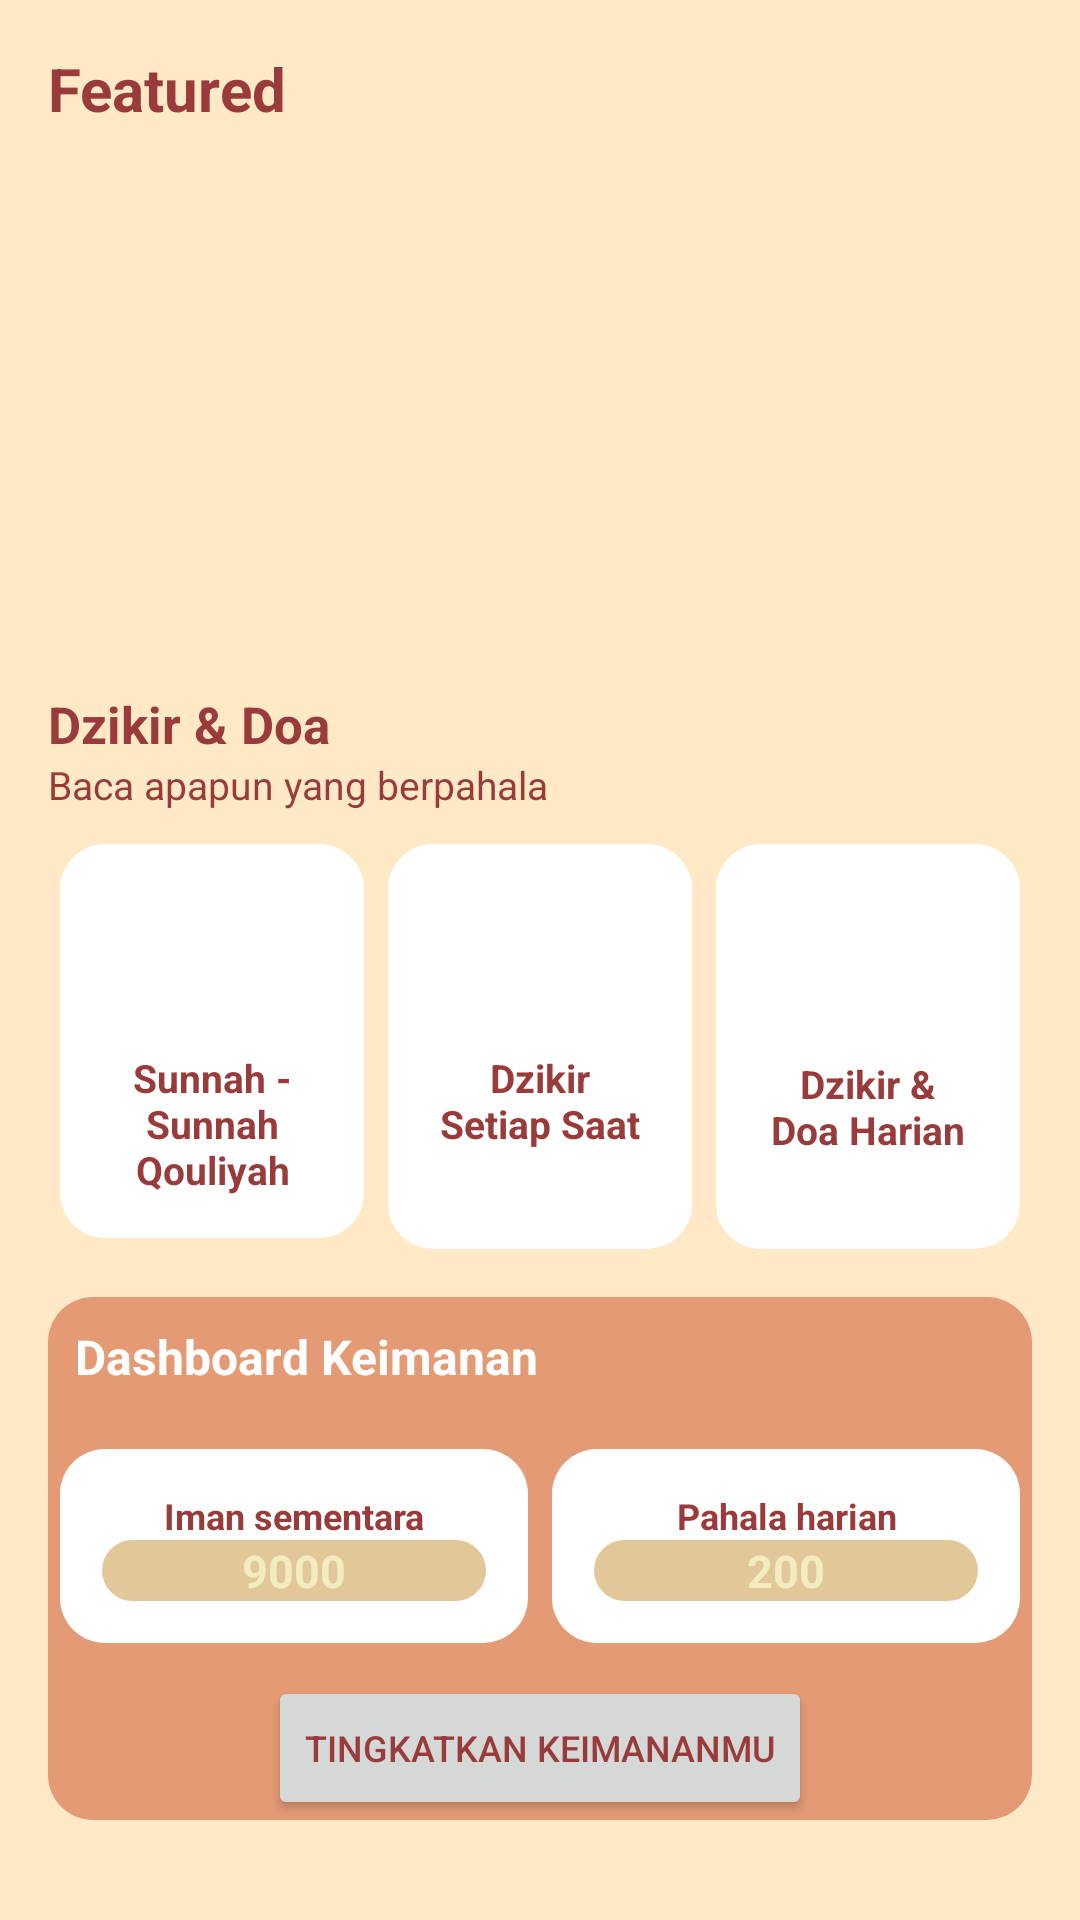

Produce the Android XML layout that renders to this screen, including the resource entries it uses.
<!-- AndroidManifest.xml: application theme Theme.Zaheed -->
<!-- res/layout/fragment_dzikir_doa.xml -->
<?xml version="1.0" encoding="utf-8"?>
<LinearLayout xmlns:android="http://schemas.android.com/apk/res/android"
    android:layout_width="match_parent"
    android:orientation="vertical"
    android:layout_height="wrap_content">


    <LinearLayout
        android:layout_width="match_parent"
        android:layout_height="match_parent"
        android:background="@color/secondd"
        android:orientation="vertical"
        android:padding="16dp">





        <TextView
            android:layout_width="match_parent"
            android:layout_height="24dp"
            android:text="@string/txt_featured_dzikir"
            android:textColor="@color/fourth"
            android:textStyle="bold"
            android:textSize="20dp"
            android:layout_marginBottom="3dp"
            />


        <LinearLayout
            android:id="@+id/ll_dzikir_pagi_petang"
            android:layout_width="match_parent"
            android:layout_height="wrap_content">
        <ImageView
            android:layout_width="wrap_content"
            android:layout_height="175dp"
            android:background="@drawable/featured_hero"
            android:layout_marginBottom="12dp"
            />
        </LinearLayout>

        <TextView
            android:layout_width="match_parent"
            android:layout_height="wrap_content"
            android:text="@string/txt_judul_fitur"
            android:textColor="@color/fourth"
            android:textSize="17sp"
            android:textStyle="bold" />
        <TextView
            android:layout_width="match_parent"
            android:layout_height="wrap_content"
            android:layout_marginBottom="11dp"
            android:text="@string/txt_sec_doa"
            android:textColor="@color/fourth"
            android:textSize="13sp" />
        
        <LinearLayout
            android:layout_width="match_parent"
            android:layout_height="135dp"
            android:layout_marginBottom="16dp"
            android:orientation="horizontal">

            <LinearLayout
                android:id="@+id/ll_dzikir_doa_shalat"
                android:layout_width="0dp"
                android:layout_weight="1"
                android:layout_height="wrap_content"
                android:background="@drawable/bg_white"
                android:orientation="vertical"
                android:layout_marginHorizontal="4dp"
                android:padding="14dp">

                <ImageView
                   android:layout_gravity="center"
                    android:layout_width="55dp"
                    android:layout_height="55dp"
                    android:contentDescription="@string/content_txt_icon_qauliyah_shalat"
                    android:src="@drawable/ic_doa" />

                <TextView
                    android:layout_width="match_parent"
                    android:layout_height="wrap_content"
                    android:layout_gravity="center"
                    android:textAlignment="center"
                    android:text="@string/txt_sunnah_qauliyah"
                    android:textColor="@color/fourth"
                    android:textSize="13sp"
                    android:textStyle="bold" />
            </LinearLayout>


            <LinearLayout
                android:id="@+id/ll_dzikir_setiap_saat"
                android:layout_width="0dp"
                android:layout_weight="1"
                android:layout_height="135dp"
                android:background="@drawable/bg_white"
                android:orientation="vertical"
                android:layout_marginHorizontal="4dp"
                android:padding="14dp">

                <ImageView
                    android:layout_gravity="center"
                    android:layout_width="55dp"
                    android:layout_height="55dp"
                    android:contentDescription="@string/content_txt_icon_dzikir_setiap_saat"
                    android:src="@drawable/ic_time" />

                <TextView
                    android:layout_width="match_parent"
                    android:layout_height="wrap_content"
                    android:layout_gravity="center"
                    android:textAlignment="center"
                    android:text="@string/txt_dzikir_setiap_saat"
                    android:textColor="@color/fourth"
                    android:textSize="13sp"
                    android:textStyle="bold" />
            </LinearLayout>
            <LinearLayout
                android:id="@+id/ll_dzikir_doa_harian"
                android:layout_width="0dp"
                android:layout_weight="1"
                android:layout_height="135dp"
                android:layout_marginBottom="16dp"
                android:background="@drawable/bg_white"
                android:orientation="vertical"
                android:layout_marginHorizontal="4dp"
                android:padding="16dp">


                <ImageView
                    android:layout_width="55dp"
                    android:layout_height="55dp"
                    android:layout_gravity="center"
                    android:contentDescription="@string/content_txt_icon_dzikir_doa_harian"
                    android:src="@drawable/ic_dzikir" />


                <TextView
                    android:layout_width="match_parent"
                    android:layout_height="wrap_content"
                    android:layout_gravity="center"
                    android:text="@string/txt_dzikir_doa_harian"
                    android:textColor="@color/fourth"
                    android:textSize="13sp"
                    android:textAlignment="center"
                    android:textStyle="bold" />
            </LinearLayout>
        </LinearLayout>



        

        <TextView
            android:layout_width="match_parent"
            android:layout_height="wrap_content"
            android:text="@string/txt_title_dashboard"
            android:background="@drawable/bg_dark_sand"
            android:padding="9dp"
            android:textSize="16sp"
            android:textColor="@color/white"
            android:textStyle="bold"
            />
        <LinearLayout
            android:layout_width="match_parent"
            android:layout_height="wrap_content"
            android:background="@drawable/bg_dark_sanda"
            android:orientation="vertical">

            <LinearLayout
                android:layout_width="match_parent"
                android:layout_height="wrap_content"
                android:layout_marginVertical="11dp"
                android:orientation="horizontal">

                <LinearLayout
                    android:layout_width="0dp"
                    android:layout_weight="1"
                    android:layout_height="wrap_content"
                    android:background="@drawable/bg_white"
                    android:orientation="vertical"
                    android:layout_marginHorizontal="4dp"
                    android:padding="14dp">


                    <TextView
                        android:layout_width="match_parent"
                        android:layout_height="wrap_content"
                        android:layout_gravity="center"
                        android:textAlignment="center"
                        android:text="Iman sementara"
                        android:textColor="@color/fourth"
                        android:textSize="12sp"
                        android:textStyle="bold" />
                    <TextView
                        android:layout_width="match_parent"
                        android:layout_height="wrap_content"
                        android:layout_gravity="center"
                        android:textAlignment="center"
                        android:text="9000"
                        android:background="@drawable/bg_sand"
                        android:textSize="15sp"
                        android:textColor="@color/primary"
                        android:textStyle="bold" />
                </LinearLayout>

                <LinearLayout
                    android:layout_width="0dp"
                    android:layout_weight="1"
                    android:layout_height="wrap_content"
                    android:background="@drawable/bg_white"
                    android:orientation="vertical"
                    android:layout_marginHorizontal="4dp"
                    android:padding="14dp">


                    <TextView
                        android:layout_width="match_parent"
                        android:layout_height="wrap_content"
                        android:layout_gravity="center"
                        android:textAlignment="center"
                        android:text="Pahala harian"
                        android:textColor="@color/fourth"
                        android:textSize="12sp"
                        android:textStyle="bold" />
                    <TextView
                        android:layout_width="match_parent"
                        android:layout_height="wrap_content"
                        android:layout_gravity="center"
                        android:textAlignment="center"
                        android:text="200"
                        android:background="@drawable/bg_sand"
                        android:textSize="15sp"
                        android:textColor="@color/primary"
                        android:textStyle="bold" />
                </LinearLayout>

            </LinearLayout>
            <Button
                android:layout_width="wrap_content"
                android:layout_height="wrap_content"
                android:layout_gravity="center"
                android:textSize="12sp"
                android:textColor="@color/fourth"
                android:text="@string/txt_btn_dashboard"
                />
        </LinearLayout>


    </LinearLayout>
</LinearLayout>
<!-- resources referenced by this layout -->
<resources>
  <color name="fourth">#9A3B3B</color>
  <color name="primary">#F2ECBE</color>
  <color name="secondd">#E2FFE8C0</color>
  <color name="white">#FFFFFFFF</color>
  <!-- drawable bg_dark_sand (drawable) -->
  <?xml version="1.0" encoding="utf-8"?>
  <shape xmlns:android="http://schemas.android.com/apk/res/android"
      android:shape="rectangle">
  
      <solid android:color="#E49B75" />
  
      <corners
          android:topLeftRadius="15dp"
          android:topRightRadius="15dp"
          />
  </shape>
  <!-- drawable bg_dark_sanda (drawable) -->
  <?xml version="1.0" encoding="utf-8"?>
  <shape xmlns:android="http://schemas.android.com/apk/res/android"
      android:shape="rectangle">
  
      <solid android:color="#E49B75" />
  
      <corners
          android:bottomLeftRadius="15dp"
          android:bottomRightRadius="15dp"
          />
  </shape>
  <!-- drawable bg_sand (drawable) -->
  <?xml version="1.0" encoding="utf-8"?>
  <shape xmlns:android="http://schemas.android.com/apk/res/android"
      android:shape="rectangle">
  
      <solid android:color="@color/second" />
  
  
      <corners
          android:radius="15dp" />
  </shape>
  <!-- drawable bg_white (drawable) -->
  <?xml version="1.0" encoding="utf-8"?>
  <shape xmlns:android="http://schemas.android.com/apk/res/android"
      android:shape="rectangle">
  
      <solid android:color="#FFFFFF" />
  
      <corners
          android:radius="15dp"
          />
  </shape>
  <string name="content_txt_icon_dzikir_doa_harian">aaaa</string>
  <string name="content_txt_icon_dzikir_setiap_saat">Dzikir setiap saat</string>
  <string name="content_txt_icon_qauliyah_shalat">sunnahqouliyah</string>
  <string name="txt_btn_dashboard">Tingkatkan keimananmu</string>
  <string name="txt_dzikir_doa_harian">Dzikir &amp; Doa Harian</string>
  <string name="txt_dzikir_setiap_saat">Dzikir Setiap Saat</string>
  <string name="txt_featured_dzikir">Featured\n</string>
  <string name="txt_judul_fitur">Dzikir &amp; Doa</string>
  <string name="txt_sec_doa">Baca apapun yang berpahala</string>
  <string name="txt_sunnah_qauliyah">Sunnah - Sunnah Qouliyah</string>
  <string name="txt_title_dashboard">Dashboard Keimanan</string>
  <style name="Theme.Zaheed" parent="Base.Theme.Zaheed" />
  <color name="second">#E2C799</color>
  <style name="Base.Theme.Zaheed" parent="Theme.Material3.DayNight.NoActionBar">
          
           <item name="colorPrimary">@color/primary</item>
      </style>
</resources>
